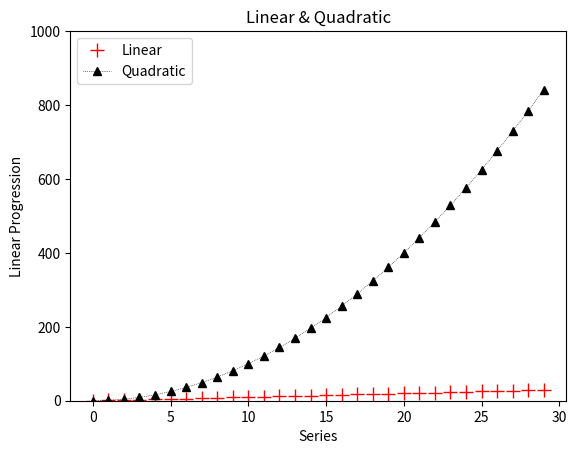
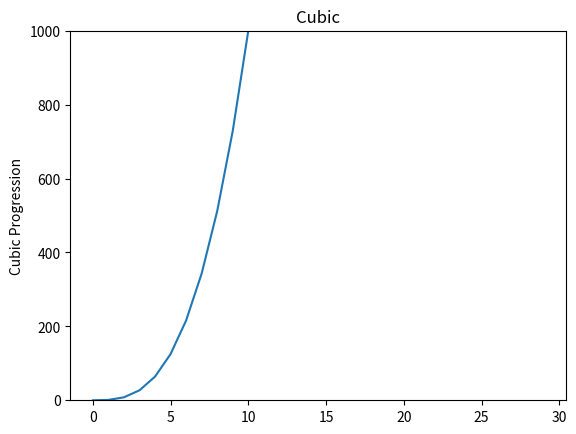

Generate these figures, in order, with matplotlib:
from matplotlib import pylab as plt

series1 = []
series2 = []
series3 = []

for i in range(0,30):
    series1.append(i)
    series2 += [i*i]
    series3 += [i**3]

# if you would like to plot it in different windows, with a single graph use the built in function called
# figure

# if you want to visualize them together just delete the "figure" code

plt.figure("first")
plt.plot(list(range(0, 30)), series1, "r+", label="Linear", linewidth=2, ms=10)
plt.plot(list(range(0, 30)), series2, "k^:", label="Quadratic", linewidth=0.5)
plt.legend(loc="upper left")
plt.figure("third")
plt.plot(list(range(0, 30)), series3)

# The FIRST ".figure" creates the graph, the SECOND ".figure" selects the graph
# You can add other built-in functions: "title", "ylim / xlim" (limits), "xlabel / ylabel" (labels)

plt.figure("first")
plt.ylim(0, 1000)
plt.xlabel("Series")
plt.ylabel("Linear Progression")
plt.title("Linear & Quadratic")

plt.figure("third")
plt.title("Cubic")
plt.ylim(0, 1000)
plt.ylabel("Cubic Progression")

plt.show()

# For more info please visit: "www.matplotlib.org"
